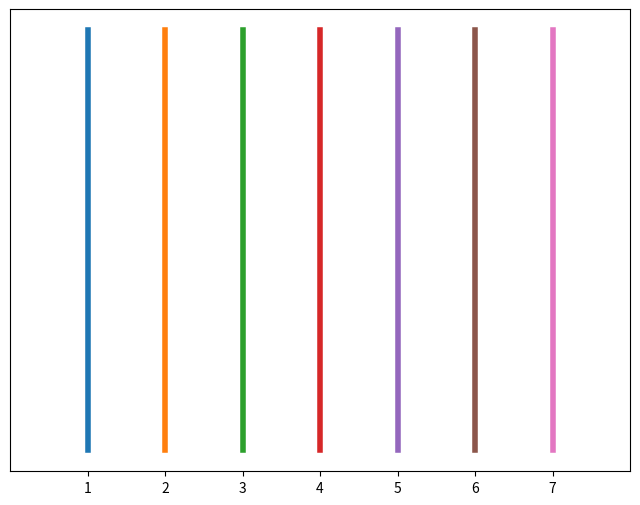

Write the Python code that produced this figure.
#!/usr/bin/env python
# -*- coding: utf-8 -*-
import numpy as np
import matplotlib
import matplotlib.pyplot as plt

# Data to be represented
Y = np.linspace(0,1,12)
X = np.ones(Y.size)

# Actual plotting
fig = plt.figure(figsize=(8,6), dpi=72, facecolor="white")
axes = plt.subplot(111)
for i in range(7):
    axes.plot( (1+i)*X, Y, linewidth=4)

axes.set_xlim(0,8)
axes.set_yticks([])
axes.set_xticks(np.arange(1,8))

plt.show()
